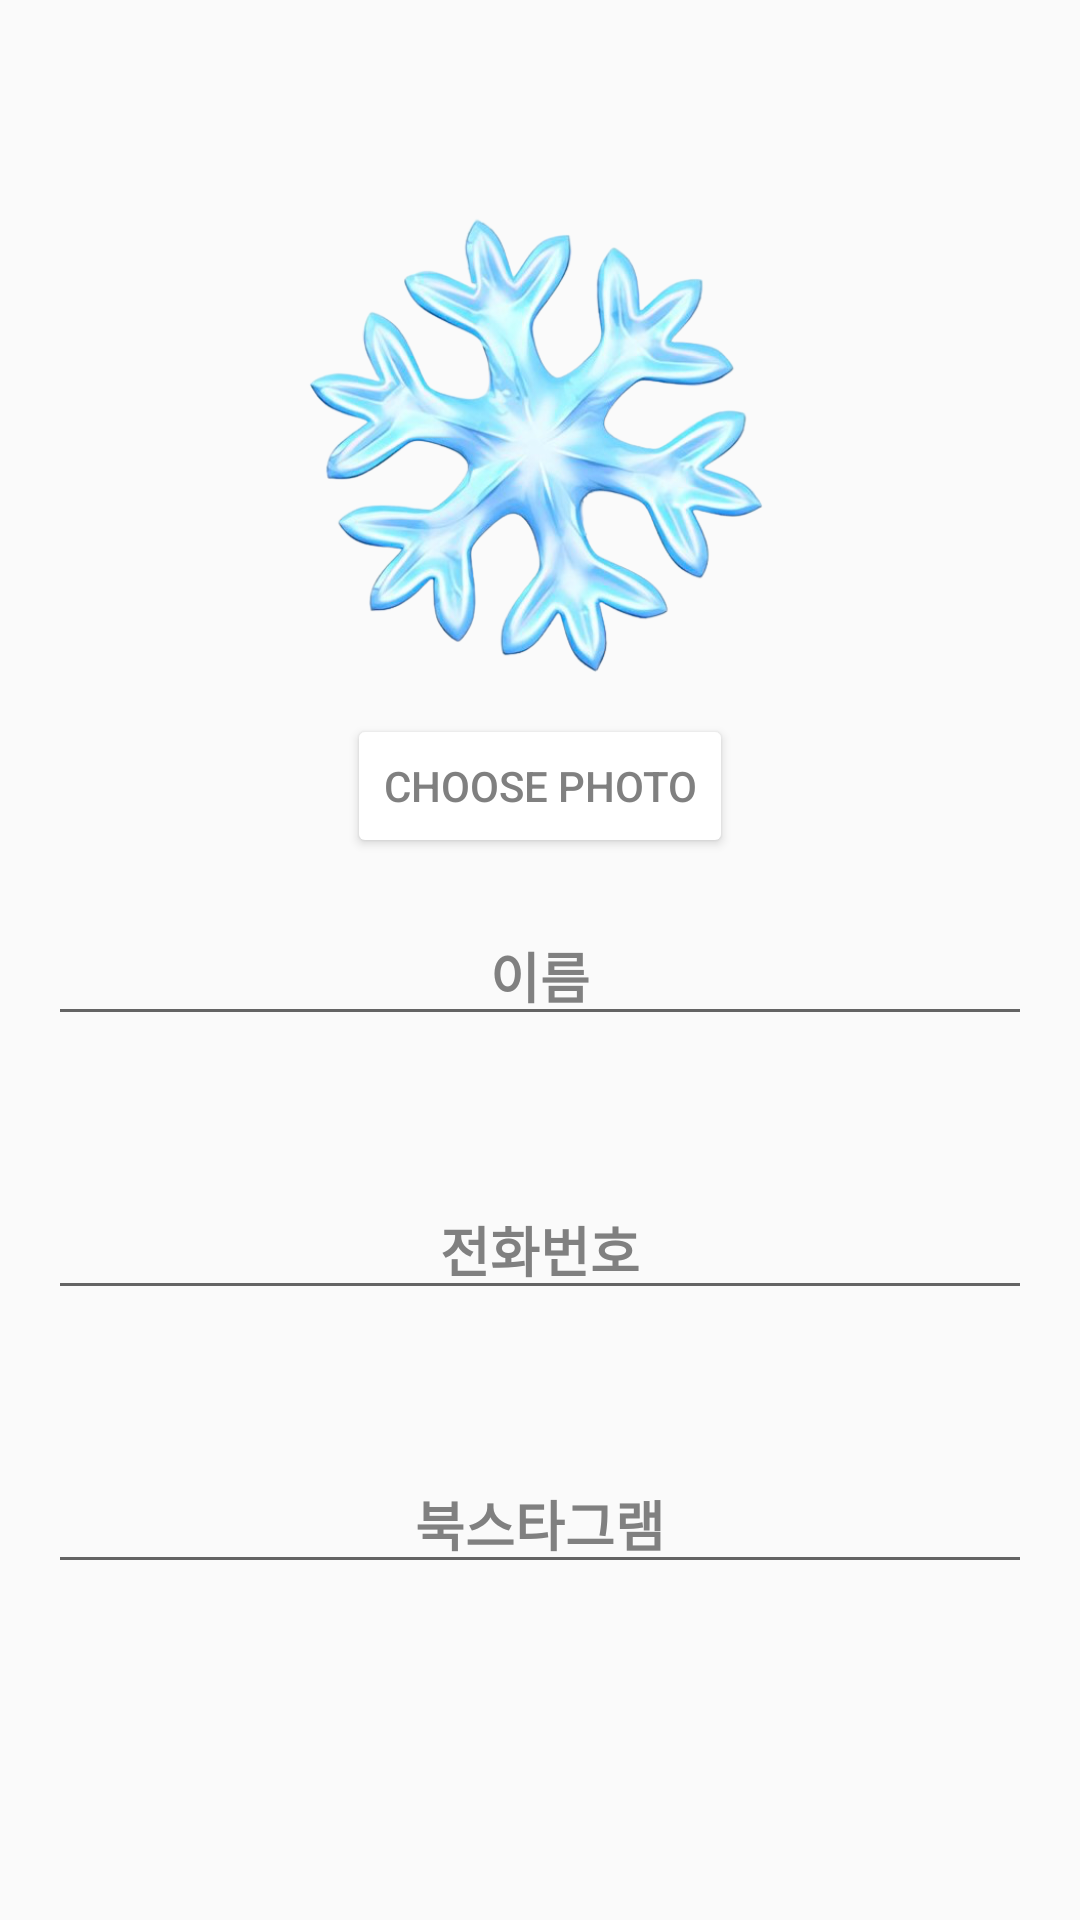

Reconstruct the res/layout file that produces this screen, plus the resources it refers to.
<!-- AndroidManifest.xml: application theme Theme.BookApp -->
<!-- res/layout/activity_contact_detail.xml -->
<?xml version="1.0" encoding="utf-8"?>
<LinearLayout xmlns:android="http://schemas.android.com/apk/res/android"
    xmlns:tools="http://schemas.android.com/tools"
    android:layout_width="match_parent"
    android:layout_height="match_parent"
    android:orientation="vertical"
    android:padding="16dp"
    android:gravity="center"
    tools:context=".ContactDetailActivity">

    
    <ImageView
        android:id="@+id/profileImageView"
        android:layout_width="175dp"
        android:layout_height="166dp"
        android:layout_gravity="center_horizontal"
        android:layout_marginBottom="8dp"
        android:src="@drawable/default_profile"
        android:contentDescription="Profile Image" />

    
    <Button
        android:id="@+id/buttonChoosePhoto"
        android:layout_width="wrap_content"
        android:layout_height="wrap_content"
        android:layout_marginTop="0dp"
        android:layout_marginBottom="16dp"
        android:backgroundTint="@color/white"
        android:textColor="@color/dark_gray"
        android:text="Choose Photo" />

    
    <EditText
        android:id="@+id/editTextName"
        android:layout_width="match_parent"
        android:layout_height="wrap_content"
        android:layout_marginBottom="48dp"
        android:gravity="center"
        android:textColor="@color/dark_gray"
        android:textColorHint="@color/gray"
        android:text="이름"
        android:textSize="18sp"
        android:textStyle="bold" />

    
    <EditText
        android:id="@+id/editTextPhone"
        android:layout_width="match_parent"
        android:layout_height="wrap_content"
        android:layout_marginBottom="48dp"
        android:gravity="center"
        android:textColor="@color/dark_gray"
        android:textColorHint="@color/gray"
        android:text="전화번호"
        android:textSize="18sp"
        android:textStyle="bold" />

    
    <EditText
        android:id="@+id/editTextInsta"
        android:layout_width="match_parent"
        android:layout_height="wrap_content"
        android:layout_marginBottom="48dp"
        android:gravity="center"
        android:textColor="@color/dark_gray"
        android:textColorHint="@color/gray"
        android:text="북스타그램"
        android:textSize="18sp"
        android:textStyle="bold" />

</LinearLayout>
<!-- resources referenced by this layout -->
<resources>
  <color name="dark_gray">#808080</color>
  <color name="gray">#dee2e6</color>
  <color name="white">#FFFFFF</color>
  <!-- drawable default_profile: png bitmap (drawable, 300503 bytes) -->
  <style name="Theme.BookApp" parent="Theme.AppCompat.Light.NoActionBar">
          
          <item name="colorPrimary">@color/pastel_blue_primary</item>
          <item name="colorPrimaryDark">@color/pastel_blue_dark</item>
          <item name="colorAccent">@color/pastel_blue_accent</item>
          
          <item name="android:statusBarColor">@color/pastel_blue_primary</item>
          <item name="android:navigationBarColor">@color/pastel_blue_primary</item>
      </style>
  <color name="pastel_blue_primary">#D1E8FC</color>
  <color name="pastel_blue_dark">#A2D2FF</color>
  <color name="pastel_blue_accent">#8FC9FF</color>
</resources>
